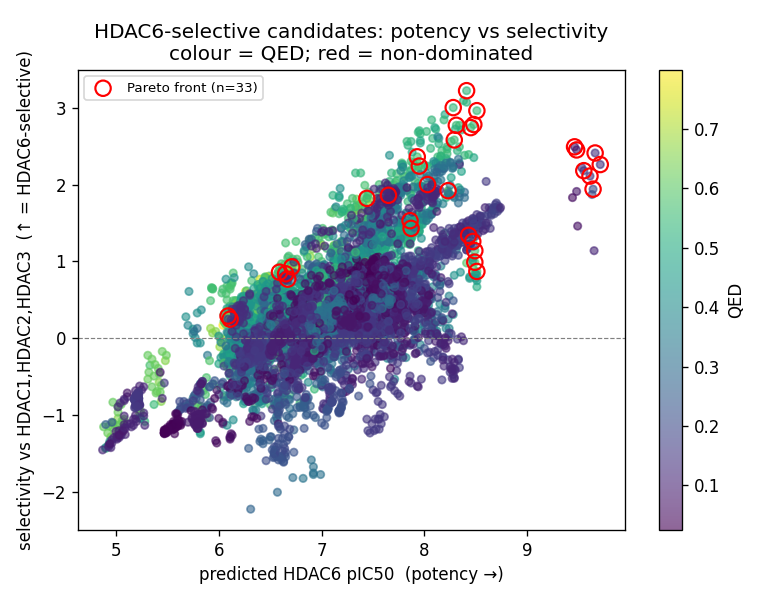

Values plotted in this chart, from the file beside it:
rank, id, smiles, fitness, pred_pIC50, affinity_norm, permeability_norm, safety_norm, druglikeness_qed, n_chelators, chelator_penalty, logKp_cm_h, struct_alerts, applicability_tanimoto, is_hit, canon, pIC50_hdac6, pIC50_hdac1, pIC50_hdac2, pIC50_hdac3, selectivity, pareto
2081, CAND-00971, O=C(CCCCCCn1cc(-c2ccc3ncnc(Nc4cccc(Cl)c4…, 0.5423, 7.667, 0.7999, 0.6639, 0.5, 0.1411, 1, 1.0, -2.494, 3, 0.7273, True, O=C(CCCCCCn1cc(-c2ccc3ncnc(Nc4cccc(Cl)c4…, 9.71, 7.45, 7.08, 6.99, 2.26, True
2383, CAND-01077, O=C(CCCCCCn1cc(-c2ccc3ncnc(Nc4ccc(F)c(Cl…, 0.5291, 7.588, 0.7735, 0.6639, 0.5, 0.1411, 1, 1.0, -2.494, 3, 0.7368, True, O=C(CCCCCCn1cc(-c2ccc3ncnc(Nc4ccc(F)c(Cl…, 9.66, 7.25, 6.97, 6.98, 2.41, True
2758, CAND-04136, O=C(CCCCCCn1c(C(=O)NC2C3CC4CC(C3)CC2C4)c…, 0.513, 7.379, 0.7033, 0.6935, 0.5, 0.2045, 1, 1.0, -2.313, 3, 0.7143, True, O=C(CCCCCCn1c(C(=O)NC2C3CC4CC(C3)CC2C4)c…, 9.64, 7.7, 6.64, 6.86, 1.94, True
5590, CAND-01452, O=C(CCCCCCCNc1nc2c(O)c(C(=O)O)ccc2c2cncc…, 0.2382, 7.461, 0.7311, 0.6186, 0.3333, 0.1473, 2, 0.5, -2.77, 4, 0.597, True, O=C(CCCCCCCNc1nc2c(O)c(C(=O)O)ccc2c2cncc…, 9.61, 7.5, 7.02, 7.26, 2.11, True
3028, CAND-04547, O=C(CCCCCCC(=O)Nc1sc2c(Nc3cccc(Cl)c3)ncn…, 0.504, 7.588, 0.7736, 0.6991, 0.3333, 0.1685, 1, 1.0, -2.279, 4, 0.6875, True, O=C(CCCCCCC(=O)Nc1sc2c(Nc3cccc(Cl)c3)ncn…, 9.55, 7.36, 7.2, 7.37, 2.18, True
4093, CAND-02562, O=C(CCCCCCn1cc(-c2ccc3ncnc(Nc4ccc(OCc5nc…, 0.4584, 7.279, 0.6699, 0.6731, 0.5, 0.07798, 1, 1.0, -2.438, 3, 0.7701, True, O=C(CCCCCCn1cc(-c2ccc3ncnc(Nc4ccc(OCc5nc…, 9.48, 7.03, 6.84, 6.68, 2.45, True
4176, CAND-03850, O=C(CCCCCCn1cc(-c2ccc3ncnc(Nc4ccc(OCc5cc…, 0.4531, 7.262, 0.6641, 0.7416, 0.5, 0.07027, 1, 1.0, -2.02, 3, 0.7727, True, O=C(CCCCCCn1cc(-c2ccc3ncnc(Nc4ccc(OCc5cc…, 9.46, 6.97, 6.71, 6.62, 2.49, True
95, CAND-02681, O=C(NO)c1ccc(CN2CCc3c(n(CF)c4ccccc34)C2)…, 0.7068, 7.923, 0.886, 0.6527, 0.5, 0.5461, 1, 1.0, -2.562, 3, 0.7966, True, O=C(NO)c1ccc(CN2CCc3c(n(CF)c4ccccc34)C2)…, 8.51, 5.45, 5.24, 5.55, 2.96, True
5, CAND-02928, N#Cc1cc(F)c(Cl)cc1C1(Nc2ncc(C(=O)NO)cn2)…, 0.8013, 8.23, 0.9891, 0.5571, 0.6667, 0.5781, 1, 1.0, -3.145, 2, 0.625, True, N#Cc1cc(F)c(Cl)cc1C1(Nc2ncc(C(=O)NO)cn2)…, 8.51, 7.26, 7.64, 7.07, 0.87, True
8, CAND-02916, COc1cc(F)c(Cl)cc1C1(Nc2ncc(C(=O)NO)cn2)C…, 0.7667, 8.048, 0.9278, 0.568, 0.6667, 0.5649, 1, 1.0, -3.078, 2, 0.7091, True, COc1cc(F)c(Cl)cc1C1(Nc2ncc(C(=O)NO)cn2)C…, 8.49, 7.03, 7.35, 6.83, 1.14, True
2, CAND-02914, Cc1c(C2(Nc3ncc(C(=O)NO)cn3)CC2)ccc(F)c1C…, 0.8017, 8.211, 0.9827, 0.619, 0.6667, 0.5901, 1, 1.0, -2.768, 2, 0.6604, True, Cc1c(C2(Nc3ncc(C(=O)NO)cn3)CC2)ccc(F)c1C…, 8.49, 7.49, 7.5, 7.13, 0.99, True
157, CAND-02634, Cn1c2c(c3ccc(F)cc31)CCN(Cc1ccc(C(=O)NO)c…, 0.6951, 7.847, 0.8606, 0.6235, 0.5, 0.5494, 1, 1.0, -2.74, 3, 0.8136, True, Cn1c2c(c3ccc(F)cc31)CCN(Cc1ccc(C(=O)NO)c…, 8.48, 5.7, 5.19, 5.29, 2.78, True
6, CAND-02929, N#Cc1cc(C2(Nc3ncc(C(=O)NO)cn3)CC2)cc(Cl)…, 0.8013, 8.23, 0.9891, 0.5571, 0.6667, 0.5781, 1, 1.0, -3.145, 2, 0.6667, True, N#Cc1cc(C2(Nc3ncc(C(=O)NO)cn3)CC2)cc(Cl)…, 8.47, 7.21, 7.21, 6.87, 1.26, True
150, CAND-02648, Cc1ccc2c3c(n(C)c2c1)CN(Cc1ccc(C(=O)NO)cc…, 0.6958, 7.847, 0.8606, 0.6471, 0.5, 0.5516, 1, 1.0, -2.596, 3, 0.8, True, Cc1ccc2c3c(n(C)c2c1)CN(Cc1ccc(C(=O)NO)cc…, 8.45, 5.71, 5.2, 5.27, 2.74, True
9, CAND-02917, COc1cc(C2(Nc3ncc(C(=O)NO)cn3)CC2)cc(Cl)c…, 0.7667, 8.048, 0.9278, 0.568, 0.6667, 0.5649, 1, 1.0, -3.078, 2, 0.6852, True, COc1cc(C2(Nc3ncc(C(=O)NO)cn3)CC2)cc(Cl)c…, 8.43, 7.02, 7.09, 6.69, 1.34, True
239, CAND-03719, O=C(NO)c1ccc(Cn2c3c(c4ccc(F)cc42)CS(=O)(…, 0.6818, 7.797, 0.8438, 0.5231, 0.5, 0.5328, 1, 1.0, -3.352, 3, 0.8545, True, O=C(NO)c1ccc(Cn2c3c(c4ccc(F)cc42)CS(=O)(…, 8.41, 5.19, 4.92, 4.76, 3.22, True
100, CAND-02650, Cc1cc(C(=O)NO)cc(F)c1CN1CCc2c(n(C)c3cccc…, 0.7053, 7.904, 0.8796, 0.6471, 0.5, 0.5516, 1, 1.0, -2.596, 3, 0.7419, True, Cc1cc(C(=O)NO)cc(F)c1CN1CCc2c(n(C)c3cccc…, 8.31, 5.54, 5.24, 5.3, 2.77, True
53, CAND-01701, Cc1ccoc1-c1nnn(Cc2c(F)cc(C(=O)NO)cc2F)n1, 0.7247, 7.815, 0.8498, 0.4911, 0.6667, 0.555, 1, 1.0, -3.547, 2, 0.6786, True, Cc1ccoc1-c1nnn(Cc2c(F)cc(C(=O)NO)cc2F)n1, 8.29, 5.71, 5.41, 5.52, 2.58, True
91, CAND-03730, Cc1ccc2c(c1)c1c(n2Cc2ccc(C(=O)NO)cc2)CCS…, 0.7072, 7.942, 0.8924, 0.5468, 0.5, 0.5366, 1, 1.0, -3.208, 3, 0.8036, True, Cc1ccc2c(c1)c1c(n2Cc2ccc(C(=O)NO)cc2)CCS…, 8.28, 5.28, 4.96, 4.78, 3.0, True
128, CAND-03210, COc1cc(Cl)c(Nc2ncc(C(=O)NO)cn2)cc1Cl, 0.7003, 7.608, 0.7802, 0.6099, 0.6667, 0.5894, 1, 1.0, -2.823, 2, 0.6087, True, COc1cc(Cl)c(Nc2ncc(C(=O)NO)cn2)cc1Cl, 8.23, 6.31, 6.23, 6.3, 1.92, True
85, CAND-06193, CC(C)c1ccc(-c2nc3cc(C(=O)NO)cc(F)c3o2)cc…, 0.7106, 7.708, 0.8137, 0.767, 0.6667, 0.5681, 1, 1.0, -1.865, 2, 0.6667, True, CC(C)c1ccc(-c2nc3cc(C(=O)NO)cc(F)c3o2)cc…, 8.03, 5.67, 5.32, 6.03, 2.0, True
73, CAND-02053, N#Cc1cn(Cc2ccc(C(=O)NO)cc2)c2ccccc12, 0.7154, 7.724, 0.8192, 0.6508, 0.6667, 0.575, 1, 1.0, -2.574, 2, 0.6809, True, N#Cc1cn(Cc2ccc(C(=O)NO)cc2)c2ccccc12, 7.95, 5.71, 5.47, 5.66, 2.24, True
130, CAND-02006, O=C(NO)c1ccc(Cn2c(F)cc3ccccc32)cc1, 0.7002, 7.635, 0.7894, 0.6889, 0.6667, 0.5737, 1, 1.0, -2.341, 2, 0.7273, True, O=C(NO)c1ccc(Cn2c(F)cc3ccccc32)cc1, 7.93, 5.23, 5.16, 5.57, 2.36, True
37, CAND-03222, N#Cc1cc(Cl)c(Nc2ncc(C(=O)NO)cn2)cc1Cl, 0.7371, 7.825, 0.8531, 0.599, 0.6667, 0.5908, 1, 1.0, -2.89, 2, 0.6087, True, N#Cc1cc(Cl)c(Nc2ncc(C(=O)NO)cn2)cc1Cl, 7.87, 6.44, 6.25, 6.37, 1.43, True
40, CAND-03206, Cc1cc(Cl)c(Nc2ncc(C(=O)NO)cn2)cc1Cl, 0.7306, 7.772, 0.8352, 0.6608, 0.6667, 0.5989, 1, 1.0, -2.513, 2, 0.6512, True, Cc1cc(Cl)c(Nc2ncc(C(=O)NO)cn2)cc1Cl, 7.86, 6.33, 6.17, 6.18, 1.53, True
12, CAND-05002, O=C(NO)c1ccc(CN2CCCc3ccccc3C2)c(F)c1, 0.7577, 7.795, 0.843, 0.6525, 0.6667, 0.6764, 1, 1.0, -2.563, 2, 0.68, True, O=C(NO)c1ccc(CN2CCCc3ccccc3C2)c(F)c1, 7.65, 5.79, 4.81, 5.17, 1.86, True
124, CAND-05015, Cc1cccc2c1CCCN(Cc1ccc(C(=O)NO)cc1)C2, 0.7011, 7.457, 0.7297, 0.6762, 0.6667, 0.6765, 1, 1.0, -2.419, 2, 0.7292, True, Cc1cccc2c1CCCN(Cc1ccc(C(=O)NO)cc1)C2, 7.44, 5.62, 4.85, 5.11, 1.82, True
191, CAND-00058, COc1cc2ncc(-c3ccc(C(F)(F)F)cc3)nc2cc1OC, 0.689, 6.919, 0.549, 0.8002, 1.0, 0.7149, 1, 1.0, -1.663, 0, 0.6667, False, COc1cc2ncc(-c3ccc(C(F)(F)F)cc3)nc2cc1OC, 6.71, 5.66, 5.48, 5.78, 0.93, True
287, CAND-00064, COc1cc2ncc(-c3ccc(C#N)cc3)nc2cc1OC, 0.6731, 6.778, 0.5016, 0.7096, 1.0, 0.741, 1, 1.0, -2.215, 0, 0.6667, False, COc1cc2ncc(-c3ccc(C#N)cc3)nc2cc1OC, 6.67, 5.73, 5.52, 5.9, 0.77, True
277, CAND-00028, COc1cc2ncc(-c3ccc(F)cc3)nc2cc1OC, 0.6757, 6.798, 0.5083, 0.7478, 1.0, 0.7386, 1, 1.0, -1.982, 0, 0.7222, False, COc1cc2ncc(-c3ccc(F)cc3)nc2cc1OC, 6.65, 5.54, 5.4, 5.81, 0.84, True
294, CAND-00046, COc1ccc(-c2cnc3cc(OC)c(OC)cc3n2)cc1, 0.6725, 6.778, 0.5016, 0.7205, 1.0, 0.7389, 1, 1.0, -2.149, 0, 0.7429, False, COc1ccc(-c2cnc3cc(OC)c(OC)cc3n2)cc1, 6.59, 5.64, 5.41, 5.73, 0.86, True
1111, CAND-00048, COc1cc2nc(-c3ccccc3)cnc2c(O)c1OC, 0.6057, 6.271, 0.3317, 0.6993, 1.0, 0.7996, 1, 1.0, -2.278, 0, 0.619, False, COc1cc2nc(-c3ccccc3)cnc2c(O)c1OC, 6.11, 5.34, 5.51, 5.86, 0.25, True
737, CAND-00050, COc1cc2ncc(-c3ccccc3O)nc2cc1OC, 0.6316, 6.425, 0.3834, 0.6993, 1.0, 0.7996, 1, 1.0, -2.278, 0, 0.641, False, COc1cc2ncc(-c3ccccc3O)nc2cc1OC, 6.09, 5.4, 5.25, 5.8, 0.29, True
